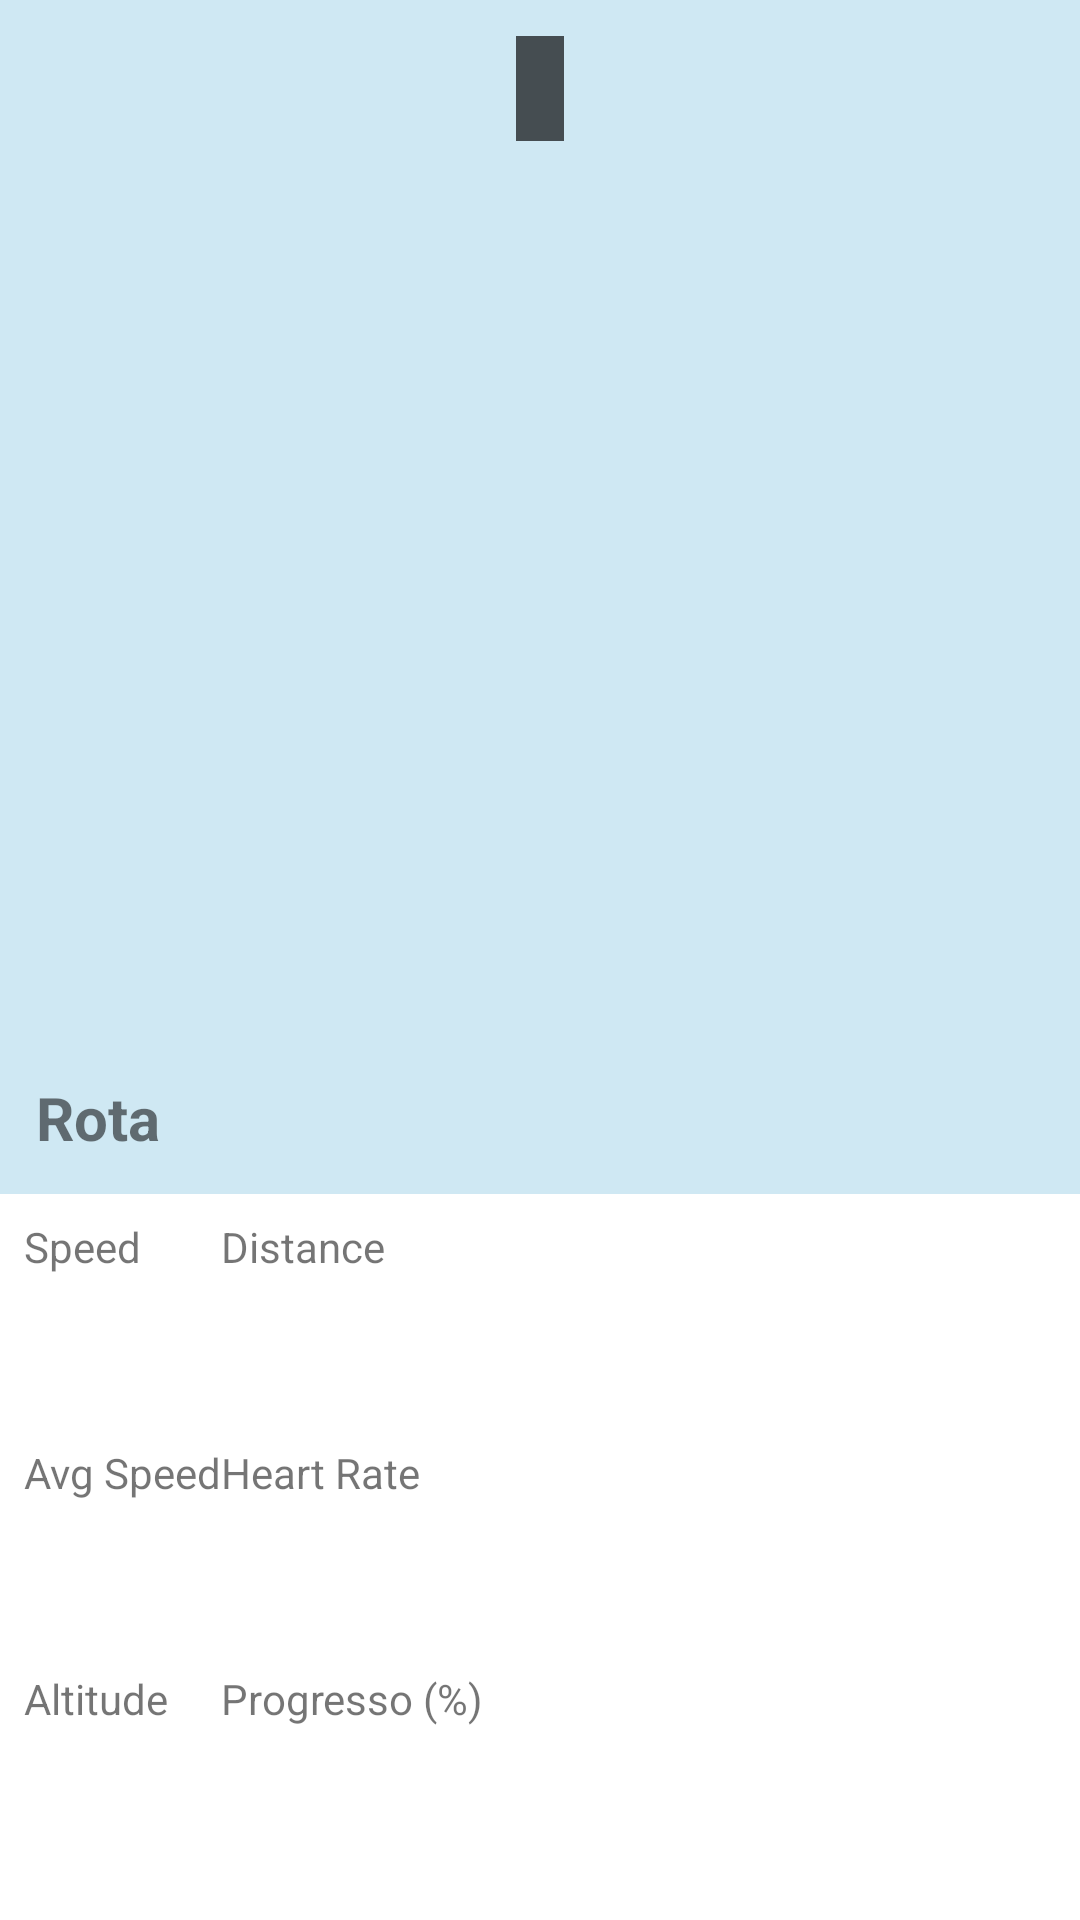

Android layout source for this screen:
<!-- AndroidManifest.xml: application theme Theme.TrivoGps -->
<!-- res/layout/activity_main.xml -->
<?xml version="1.0" encoding="utf-8"?>
<LinearLayout xmlns:android="http://schemas.android.com/apk/res/android"
    xmlns:tools="http://schemas.android.com/tools"
    android:layout_width="match_parent"
    android:layout_height="match_parent"
    android:orientation="vertical"
    tools:context=".MainActivity">

    <FrameLayout
        android:layout_width="match_parent"
        android:layout_height="0dp"
        android:layout_weight="1"
        android:background="#CFE8F3">

        <TextView
            android:id="@+id/tvRouteInfo"
            android:layout_width="wrap_content"
            android:layout_height="wrap_content"
            android:layout_gravity="bottom|start"
            android:layout_margin="12dp"
            android:text="Rota"
            android:textSize="20sp"
            android:textStyle="bold" />

        <TextView
            android:id="@+id/tvTurnAlert"
            android:layout_width="wrap_content"
            android:layout_height="wrap_content"
            android:layout_gravity="top|center_horizontal"
            android:layout_marginTop="12dp"
            android:background="#AA000000"
            android:padding="8dp"
            android:textColor="#FFFFFF"
            android:textStyle="bold" />
    </FrameLayout>

    <include layout="@layout/view_metrics_grid" />

</LinearLayout>
<!-- res/layout/view_metrics_grid.xml (included above) -->
<?xml version="1.0" encoding="utf-8"?>
<GridLayout xmlns:android="http://schemas.android.com/apk/res/android"
    android:layout_width="match_parent"
    android:layout_height="wrap_content"
    android:columnCount="2"
    android:rowCount="3"
    android:background="#FFFFFF"
    android:padding="8dp">

    <TextView android:text="Speed" />
    <TextView android:text="Distance" />
    <TextView android:id="@+id/tvSpeedValue" android:textSize="42sp" android:textStyle="bold" />
    <TextView android:id="@+id/tvDistanceValue" android:textSize="42sp" android:textStyle="bold" />

    <TextView android:text="Avg Speed" />
    <TextView android:text="Heart Rate" />
    <TextView android:id="@+id/tvAvgSpeedValue" android:textSize="42sp" android:textStyle="bold" />
    <TextView android:id="@+id/tvHeartValue" android:textSize="42sp" android:textStyle="bold" />

    <TextView android:text="Altitude" />
    <TextView android:text="Progresso (%)" />
    <TextView android:id="@+id/tvAltitudeValue" android:textSize="42sp" android:textStyle="bold" />
    <TextView android:id="@+id/tvGradeValue" android:textSize="42sp" android:textStyle="bold" />
</GridLayout>
<!-- resources referenced by this layout -->
<resources>
  <style name="Theme.TrivoGps" parent="Theme.MaterialComponents.DayNight.NoActionBar" />
</resources>
